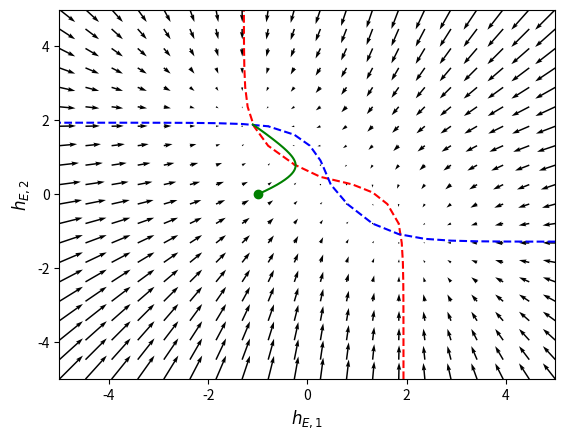
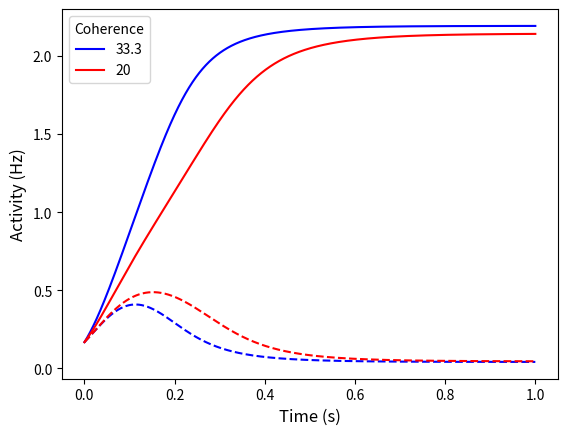

Write the Python code that produced these figures, in order.
import numpy as np
import matplotlib.pyplot as plt
from scipy.integrate import odeint

# paraemters
tau_E = 0.1
tau_I = 0.002
W_EE = 1.5
R = 0.5
alpha = 0.8

# gain function
def gain(x):
    Theta = -np.tanh(-1) # Theta = 0.76
    Theta = 0.76
    A_max = 2 / (W_EE / np.cosh(-Theta)**2) # A_max = 2.26
    A_max = 2.26
    return 0.5 * A_max * (1 + np.tanh(x - Theta))
def i1(t):
    return 1
def i2(t):
    return 1

# differential equations
def dhdt(t, h, I1, I2):
    h1, h2 = h
    return np.array([
        (-h1 + R * I1 + (W_EE-alpha) * gain(h1) - alpha * gain(h2)) / tau_E,
        (-h2 + R * I2 + (W_EE-alpha) * gain(h2) - alpha * gain(h1)) / tau_E,
    ])

h1_0 = -1
h2_0 = 0
h_0 = (h1_0, h2_0)

h1_1 = -2.3
h2_1 = -0.7
h_1 = (h1_1, h2_1)

# solve differential equations
t = np.linspace(0, 3, 10000)
I = (i1(t), i2(t))
sol = odeint(dhdt, y0=h_0, t=t, tfirst=True, args=I)

h1_sol = sol.T[0]
h2_sol = sol.T[1]
print(h1_sol)
print(h2_sol)

sol1 = odeint(dhdt, y0=h_1, t=t, tfirst=True, args=I)
h1_sol1 = sol1.T[0]
h2_sol1 = sol1.T[1]

# vector field
x0 = np.linspace(-5, 5, 20)
x1 = np.linspace(-5, 5, 20)
# create a grid
X0, X1 = np.meshgrid(x0, x1)
# projections
dX0 = np.zeros(X0.shape)
dX1 = np.zeros(X1.shape)
shape1, shape2 = X1.shape

for index_shape1 in range(shape1):
    for index_shape2 in range(shape2):
        dxdtAtX = dhdt(t, [X0[index_shape1, index_shape2], X1[index_shape1, index_shape2]], *I)
        dX0[index_shape1, index_shape2] = dxdtAtX[0]
        dX1[index_shape1, index_shape2] = dxdtAtX[1]

# plot results
fig1 = plt.figure()
plt.quiver(X0, X1, dX0, dX1, color='k')
plt.contour(X0, X1, dX0, levels=[0], colors='red', linestyles='dashed')
plt.contour(X0, X1, dX1, levels=[0], colors='blue', linestyles='dashed')
plt.plot(h1_0, h2_0, 'o', color='green')
# plt.plot(h1_1, h2_1, 'o', color='orange')
plt.plot(h1_sol, h2_sol, label='Correct', color='green')
# plt.plot(h1_sol1, h2_sol1, label='Wrong', color='orange')
plt.xlabel(r'$h_{E, 1}$', fontsize=12)
plt.ylabel(r'$h_{E, 2}$', fontsize=12)

fig2 = plt.figure()
t = np.linspace(0, 1, 10000)
h_0 = (-0.5, -0.5)

I = (2, 1)
sol = odeint(dhdt, y0=h_0, t=t, tfirst=True, args=I)
h1_sol = sol.T[0]
h2_sol = sol.T[1]

I = (1.5, 1)
sol1 = odeint(dhdt, y0=h_0, t=t, tfirst=True, args=I)
h1_sol1 = sol1.T[0]
h2_sol1 = sol1.T[1]

plt.plot(t, gain(h1_sol), color='b', label='33.3')
plt.plot(t, gain(h2_sol), color='b', ls='--')
plt.plot(t, gain(h1_sol1), color='r', label='20')
plt.plot(t, gain(h2_sol1), color='r', ls='--')
plt.xlabel(r'Time (s)', fontsize=12)
plt.ylabel(r'Activity (Hz)', fontsize=12)
plt.legend(title='Coherence')
plt.show()
